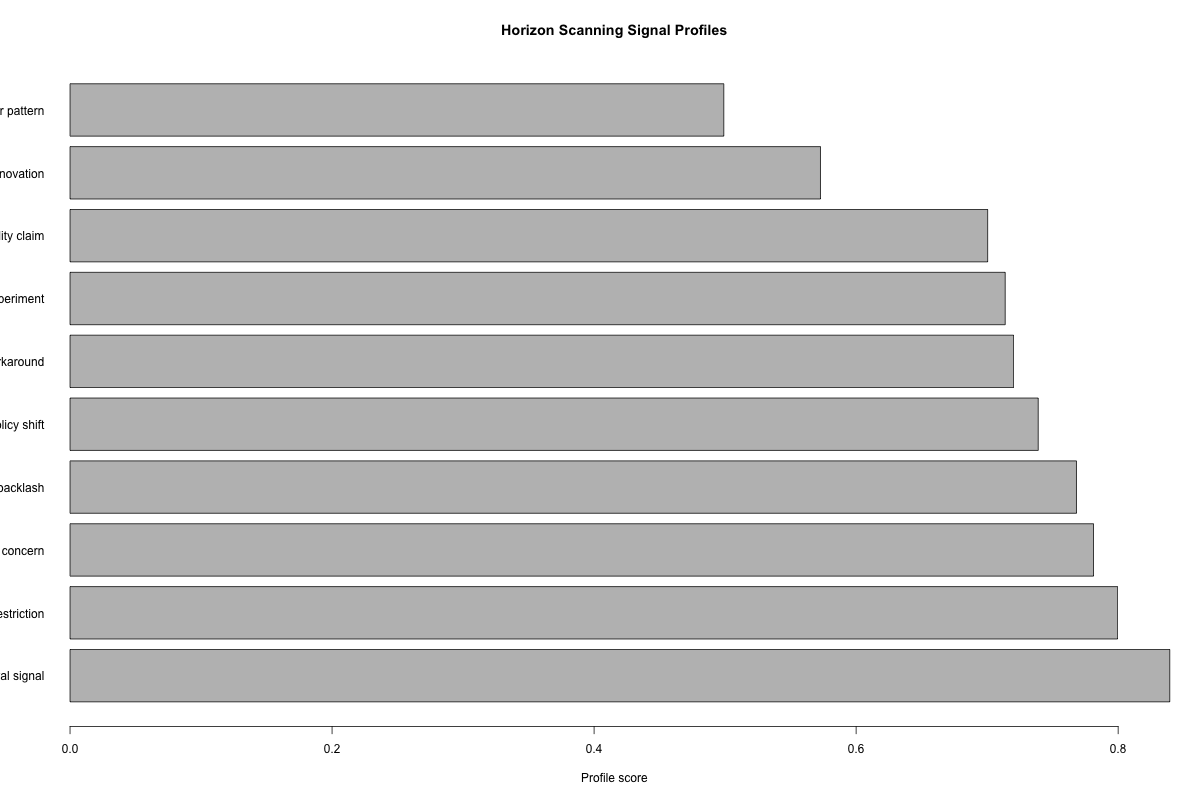

The table this chart was drawn from, first rows:
signal_id, signal_title, domain, signal_type, visibility, ambiguity, structural_connection, domain_diversity, source_diversity, assumption_challenge, strategic_relevance, affected_groups, description, horizon_scanning_profile, priority_class
S8, Climate insurance withdrawal signal, housing_finance, early_indicator, 0.48, 0.57, 0.9, 0.82, 0.72, 0.84, 0.91, homeowners;renters;local_governments, Insurance market changes may foreshadow …, 0.8394, High-priority watchlist
S3, Early geopolitical technology restrictio…, geopolitics_technology, early_indicator, 0.38, 0.63, 0.86, 0.78, 0.7, 0.86, 0.88, technology_workers;export_firms;public_a…, Governments are restricting critical tec…, 0.7996, High-priority watchlist
S1, AI public-service accountability concern, technology_governance, weak_signal, 0.36, 0.66, 0.84, 0.76, 0.68, 0.88, 0.86, public_service_users;disabled_people;low…, Public agencies are experimenting with A…, 0.7812, High-priority watchlist
S10, Platform moderation governance backlash, digital_public_life, counter_signal, 0.44, 0.65, 0.82, 0.76, 0.64, 0.86, 0.83, platform_users;journalists;public_offici…, Changes in platform governance are produ…, 0.7682, High-priority watchlist
S6, Emerging climate-tech policy shift, climate_technology, early_indicator, 0.34, 0.74, 0.81, 0.72, 0.66, 0.8, 0.84, communities;regulators;infrastructure_ow…, Policy attention is moving from climate-…, 0.739, High-priority watchlist
S7, Care workforce stress workaround, health_labor, weak_signal, 0.31, 0.69, 0.76, 0.66, 0.74, 0.82, 0.8, care_workers;families;older_adults, Informal workaround systems are emerging…, 0.7202, High-priority watchlist
S2, Community heat-adaptation experiment, urban_climate, emerging_issue, 0.29, 0.7, 0.78, 0.7, 0.82, 0.76, 0.74, elderly_residents;outdoor_workers;renter…, Local groups are creating informal cooli…, 0.7138, Monitor and cluster
S9, Youth long-term responsibility claim, culture_governance, weak_signal, 0.33, 0.72, 0.7, 0.68, 0.86, 0.78, 0.73, youth;future_generations;educators, Youth movements are reframing climate te…, 0.7004, Monitor and cluster
S4, Niche governance innovation, public_policy, weak_signal, 0.26, 0.77, 0.64, 0.57, 0.62, 0.68, 0.61, local_residents;public_servants;youth, Local institutions are experimenting wit…, 0.5728, Exploratory monitoring
S5, Unusual consumer behavior pattern, markets_culture, emerging_issue, 0.41, 0.68, 0.58, 0.49, 0.42, 0.52, 0.55, consumers;small_businesses, Small but repeated changes in purchasing…, 0.499, Low-priority or background noise
